57-way image classification set "dataset" from GitHub (juandmm1233/NoElectivaIII); label vocabulary: onion, aloe vera, alpinia galanga rasna, amaranthus viridis arive-dantu, andrographis paniculata nelavembu, annona squamosa seethapala, jackfruit, neem, bacopa monnieri bhrami, malabar spinach, papaya, carissa carandas karanda, catharanthus roseus, chamaecostus cuspidatus insulin plant, lemon, citrus medica herelikai, Mexican mint doddpathre, taro, coriander, pumpkin, eclipta prostrata bringaraja, Roxburgh fig, peepal tree, globe amaranth, graptophyllum pictum caricature plant, hibiscus, hymenaea courbaril chakte, jasmine, henna, mango, mint, spiny gourd thumbai, morinda citrifolia nooni, moringa drumstick, Jamaica cherry gasagase, curry leaf, nerium oleander arali, nyctanthes arbor-tristis parijatha, ocimum basilicum kamakasturi, tulsi holy basil, poppy seed gasagase, beans, betel, pongamia honge, guava, punica granatum (pomoegranate), castor plant, rose, sandalwood, ashoka tree, spinach palak, rose apple, syzygium cumini nerale, crape jasmine, tamarind, tinospora cordifolia amruthaballi, wrightia tinctoria badipala.

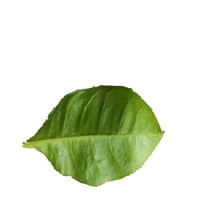
Label: henna

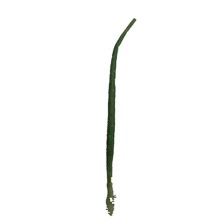
Label: onion

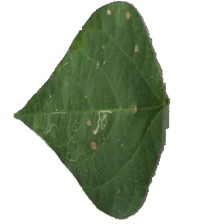
Label: beans

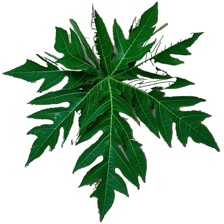
Label: papaya

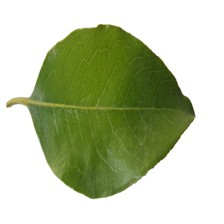
Label: sandalwood

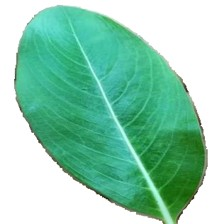
Label: catharanthus roseus
